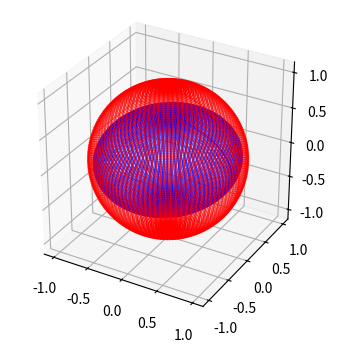

Python code for this plot:
import numpy as np
import matplotlib.pyplot as plt
from mpl_toolkits.mplot3d import Axes3D

def plot_sphere_and_ellipsoid():
    fig = plt.figure(figsize=(4, 4))
    ax = fig.add_subplot(111, projection='3d')

    ax.set_box_aspect([1, 1, 1])

    u = np.linspace(0, 2 * np.pi, 100)
    v = np.linspace(0, np.pi, 100)

    r = 1
    x_sphere = r * np.outer(np.cos(u), np.sin(v))
    y_sphere = r * np.outer(np.sin(u), np.sin(v))
    z_sphere = r * np.outer(np.ones_like(u), np.cos(v))
    ax.scatter(x_sphere, y_sphere, z_sphere, color='red', s = 0.5, alpha=0.5)

    a, b, c = 0.9, 1, 0.6 
    x_ellipsoid = a * np.outer(np.cos(u), np.sin(v))
    y_ellipsoid = b * np.outer(np.sin(u), np.sin(v))
    z_ellipsoid = c * np.outer(np.ones_like(u), np.cos(v))
    ax.scatter(x_ellipsoid, y_ellipsoid, z_ellipsoid, color='blue', s= 0.5, alpha=0.5)

    plt.show()

plot_sphere_and_ellipsoid()
